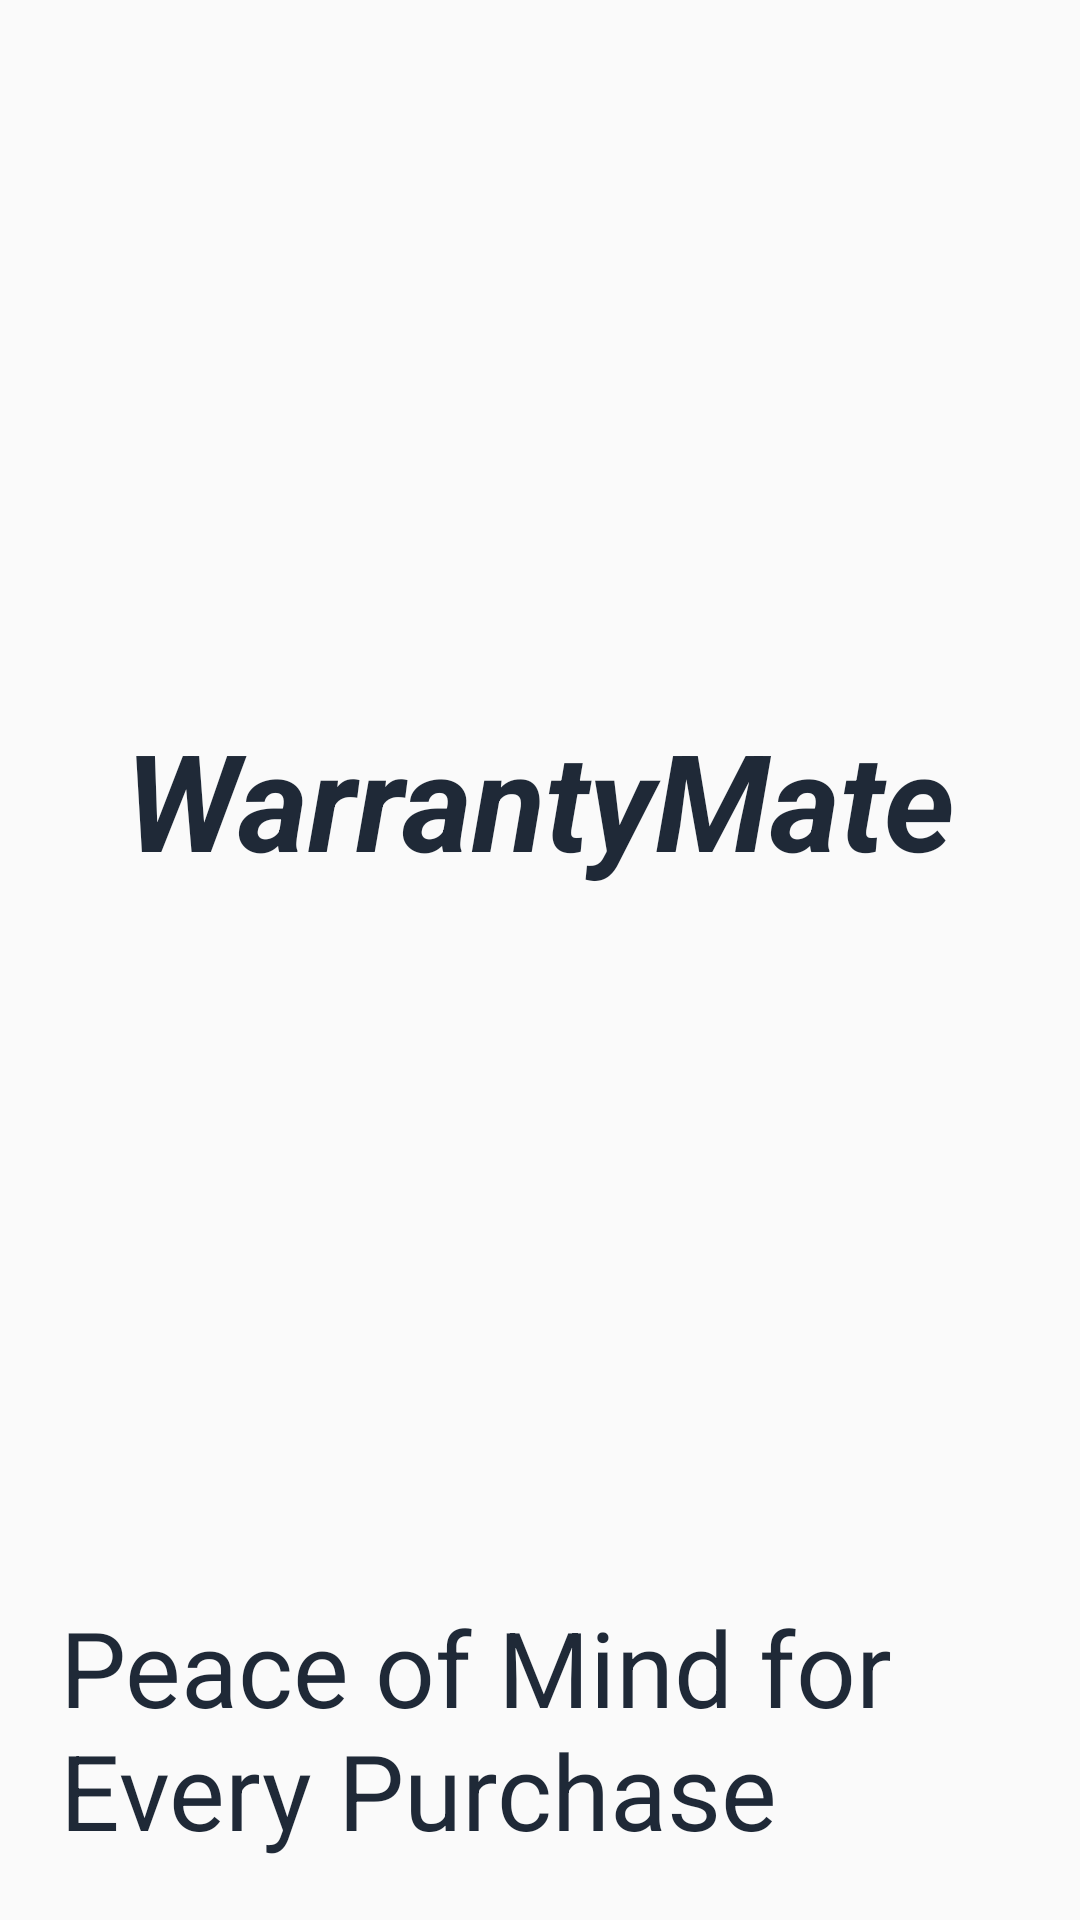

Here is an Android app screen rendered from its layout file. Give the layout XML and the strings, colors and styles it references.
<!-- AndroidManifest.xml: application theme Theme.AppCompat.DayNight.NoActionBar -->
<!-- res/layout/splash_page.xml -->
<?xml version="1.0" encoding="utf-8"?>
<layout xmlns:android="http://schemas.android.com/apk/res/android"
    xmlns:app="http://schemas.android.com/apk/res-auto">

    <androidx.constraintlayout.widget.ConstraintLayout
        android:layout_width="match_parent"
        android:layout_height="match_parent"
        android:background="@drawable/splash_bck">

        <TextView
            android:layout_width="wrap_content"
            android:layout_height="wrap_content"
            android:text="@string/app_name"
            android:textColor="@color/hint_text_color"
            android:textSize="@dimen/text_size_45_sp"
            android:textStyle="italic|bold"
            app:drawableTopCompat="@drawable/app_logo"
            app:layout_constraintBottom_toTopOf="@id/lbl_tagline"
            app:layout_constraintEnd_toEndOf="parent"
            app:layout_constraintStart_toStartOf="parent"
            app:layout_constraintTop_toTopOf="parent" />

        <TextView
            android:id="@+id/lbl_tagline"
            android:layout_width="0dp"
            android:layout_height="wrap_content"
            android:layout_marginHorizontal="@dimen/dimen_20_dp"
            android:layout_marginVertical="@dimen/dimen_20_dp"
            android:text="@string/lbl_tagline"
            android:textColor="@color/hint_text_color"
            android:textSize="@dimen/text_size_35_sp"
            app:layout_constraintBottom_toBottomOf="parent"
            app:layout_constraintEnd_toEndOf="parent"
            app:layout_constraintStart_toStartOf="parent" />

    </androidx.constraintlayout.widget.ConstraintLayout>
</layout>
<!-- resources referenced by this layout -->
<resources>
  <color name="hint_text_color">#1F2937</color>
  <dimen name="dimen_20_dp">20dp</dimen>
  <dimen name="text_size_35_sp">35sp</dimen>
  <dimen name="text_size_45_sp">45sp</dimen>
  <string name="app_name">WarrantyMate</string>
  <string name="lbl_tagline">Peace of Mind for Every Purchase</string>
</resources>
